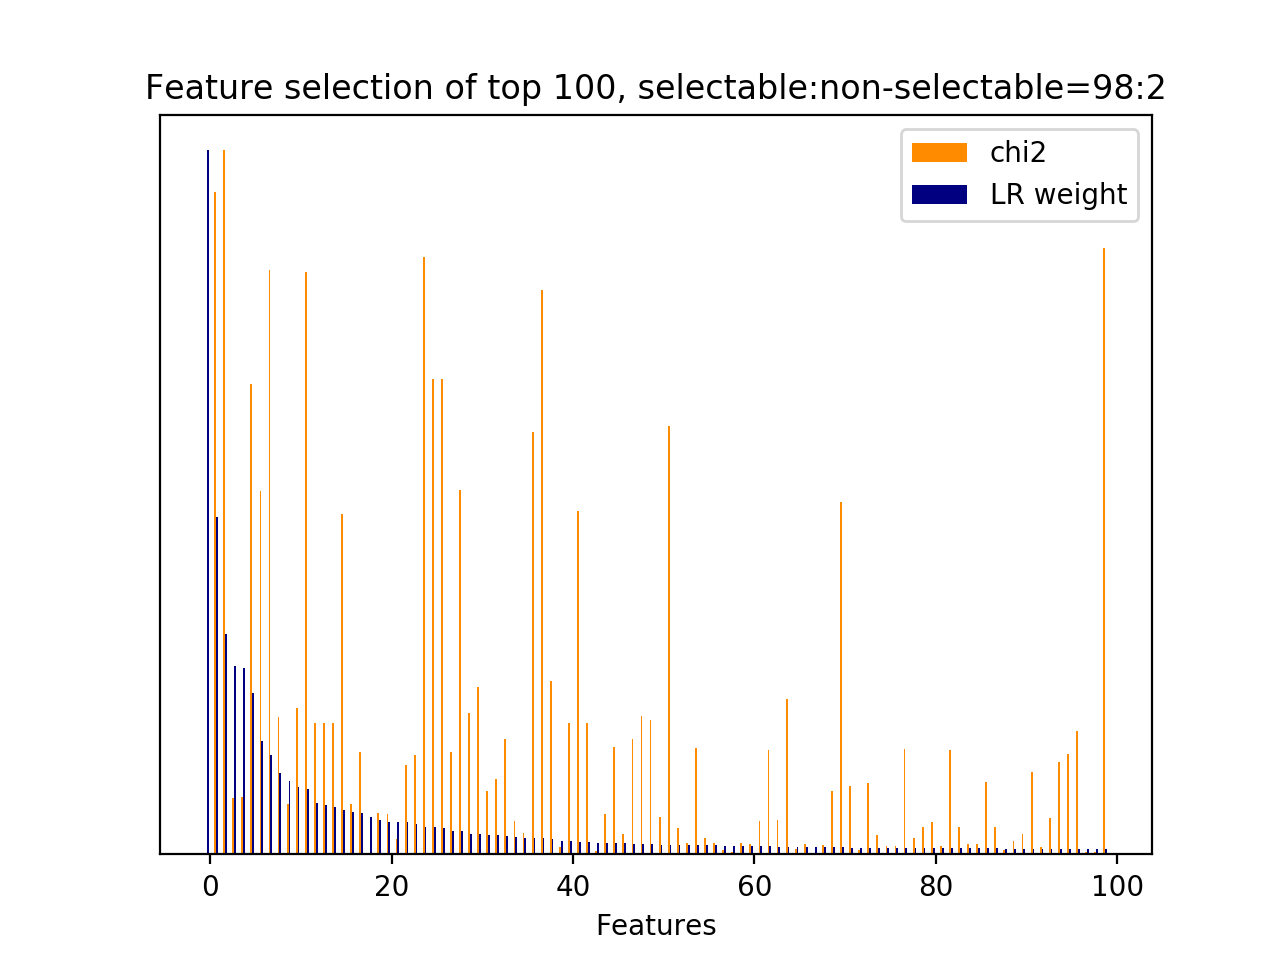

The data file committed next to this chart (first rows):
id, name, prefix, chi2, chi2_rank, clf_weight, clf_weight_rank
928, 4.3.1, b'4.3.1-jaccard_similarity.next_user_utt…, 0.0000, 5175, 1, 0
2530, 4.1, b'4.1-ngram.next_system_utterance__like', 388.3, 1, 0.4796, 1
5066, 4.1, b'4.1-ngram.next_user_utterance__thank', 412.8, 0, 0.3138, 2
4079, 4.1, b'4.1-ngram.next_system_utterance__stree…, 33.34, 108, 0.2677, 3
3527, 4.1, b'4.1-ngram.next_system_utterance__road', 33.88, 106, 0.2652, 4
4553, 4.1, b'4.1-ngram.next_user_utterance__address…, 275.8, 14, 0.2289, 5
4875, 4.1, b'4.1-ngram.next_user_utterance__number', 213.1, 19, 0.1615, 6
4726, 4.1, b'4.1-ngram.next_user_utterance__good', 342.7, 7, 0.1417, 7
3877, 4.1, b'4.1-ngram.next_system_utterance__sorry…, 80.52, 42, 0.1154, 8
3, 4.1, b'4.1-ngram.current_user_utterance__addr…, 29.41, 119, 0.1043, 9
2574, 4.1, b'4.1-ngram.next_system_utterance__looki…, 85.75, 39, 0.0957, 10
4615, 4.1, b'4.1-ngram.next_user_utterance__bye', 341.3, 8, 0.0927, 11
3051, 4.1, b'4.1-ngram.next_system_utterance__phone…, 77.26, 44, 0.0723, 12
3052, 4.1, b'4.1-ngram.next_system_utterance__phone…, 77.26, 46, 0.0700, 13
2847, 4.1, b'4.1-ngram.next_system_utterance__numbe…, 77.26, 45, 0.0674, 14
473, 4.1, b'4.1-ngram.current_user_utterance__phon…, 199.8, 24, 0.0636, 15
2, 4.1, b'4.1-ngram.current_user_utterance__addr…, 29.45, 118, 0.0606, 16
4089, 4.1, b'4.1-ngram.next_system_utterance__sure', 60.04, 59, 0.0586, 17
927, 4.2.1, b'4.2.1-edit_distance.next_user_utteranc…, 0.0000, 5174, 0.0538, 18
210, 4.1, b'4.1-ngram.current_user_utterance__gast…, 24.35, 141, 0.0495, 19
3613, 4.1, b'4.1-ngram.next_system_utterance__serve…, 23.91, 145, 0.0467, 20
4009, 4.1, b'4.1-ngram.next_system_utterance__south…, 9.108, 453, 0.0467, 21
4355, 4.1, b'4.1-ngram.next_system_utterance__town', 52.66, 69, 0.0464, 22
4938, 4.1, b'4.1-ngram.next_user_utterance__post co…, 58.41, 63, 0.0432, 23
1, 4.1, b'4.1-ngram.current_user_utterance__addr…, 350.5, 6, 0.0391, 24
4362, 4.1, b'4.1-ngram.next_system_utterance__town …, 278.7, 13, 0.0384, 25
2746, 4.1, b'4.1-ngram.next_system_utterance__mind', 278.7, 12, 0.0378, 26
4650, 4.1, b'4.1-ngram.next_user_utterance__code', 60.1, 58, 0.0335, 27
4921, 4.1, b'4.1-ngram.next_user_utterance__phone n…, 213.5, 18, 0.0335, 28
3519, 4.1, b'4.1-ngram.next_system_utterance__right…, 83.07, 40, 0.0292, 29
5156, 4.1, b'4.1-ngram.next_user_utterance__whats', 97.89, 36, 0.0290, 30
3337, 4.1, b'4.1-ngram.next_system_utterance__resta…, 37.32, 96, 0.0272, 31
2250, 4.1, b'4.1-ngram.next_system_utterance__help', 44.01, 79, 0.0270, 32
5070, 4.1, b'4.1-ngram.next_user_utterance__thank g…, 67.72, 50, 0.0256, 33
2755, 4.1, b'4.1-ngram.next_system_utterance__moder…, 19.75, 175, 0.0252, 34
859, 4.1, b'4.1-ngram.current_user_utterance__viet…, 12.66, 298, 0.0239, 35
4676, 4.1, b'4.1-ngram.next_user_utterance__dont ca…, 247.8, 16, 0.0237, 36
5068, 4.1, b'4.1-ngram.next_user_utterance__thank g…, 331, 10, 0.0229, 37
4673, 4.1, b'4.1-ngram.next_user_utterance__doesnt', 101.7, 33, 0.0215, 38
159, 4.1, b'4.1-ngram.current_user_utterance__euro…, 4.458, 1229, 0.0190, 39
2217, 4.1, b'4.1-ngram.next_system_utterance__great…, 76.77, 47, 0.0187, 40
474, 4.1, b'4.1-ngram.current_user_utterance__phon…, 201.5, 22, 0.0171, 41
2216, 4.1, b'4.1-ngram.next_system_utterance__great…, 76.77, 48, 0.0170, 42
2039, 4.1, b'4.1-ngram.next_system_utterance__europ…, 1.994, 2699, 0.0169, 43
4764, 4.1, b'4.1-ngram.next_user_utterance__indian …, 23.58, 147, 0.0166, 44
493, 4.1, b'4.1-ngram.current_user_utterance__post…, 62.74, 53, 0.0158, 45
810, 4.1, b'4.1-ngram.current_user_utterance__type…, 11.93, 322, 0.0158, 46
4731, 4.1, b'4.1-ngram.next_user_utterance__goodbye…, 67.5, 51, 0.0150, 47
917, 4.1, b'4.1-ngram.current_user_utterance__yes', 81.17, 41, 0.0147, 48
897, 4.1, b'4.1-ngram.current_user_utterance__what…, 78.92, 43, 0.0147, 49
3943, 4.1, b'4.1-ngram.next_system_utterance__sorry…, 22.14, 153, 0.0139, 50
4621, 4.1, b'4.1-ngram.next_user_utterance__care', 251.4, 15, 0.0136, 51
223, 4.1, b'4.1-ngram.current_user_utterance__gree…, 15.43, 228, 0.0136, 52
475, 4.1, b'4.1-ngram.current_user_utterance__phon…, 6.698, 711, 0.0134, 53
494, 4.1, b'4.1-ngram.current_user_utterance__post…, 62.67, 54, 0.0132, 54
893, 4.1, b'4.1-ngram.current_user_utterance__west…, 9.551, 423, 0.0129, 55
430, 4.1, b'4.1-ngram.current_user_utterance__numb…, 6.698, 710, 0.0128, 56
4372, 4.1, b'4.1-ngram.next_system_utterance__town …, 2.437, 2326, 0.0123, 57
860, 4.1, b'4.1-ngram.current_user_utterance__viet…, 1.395, 3323, 0.0121, 58
4766, 4.1, b'4.1-ngram.next_user_utterance__indian …, 6.787, 707, 0.0119, 59
... 5,116 more rows
